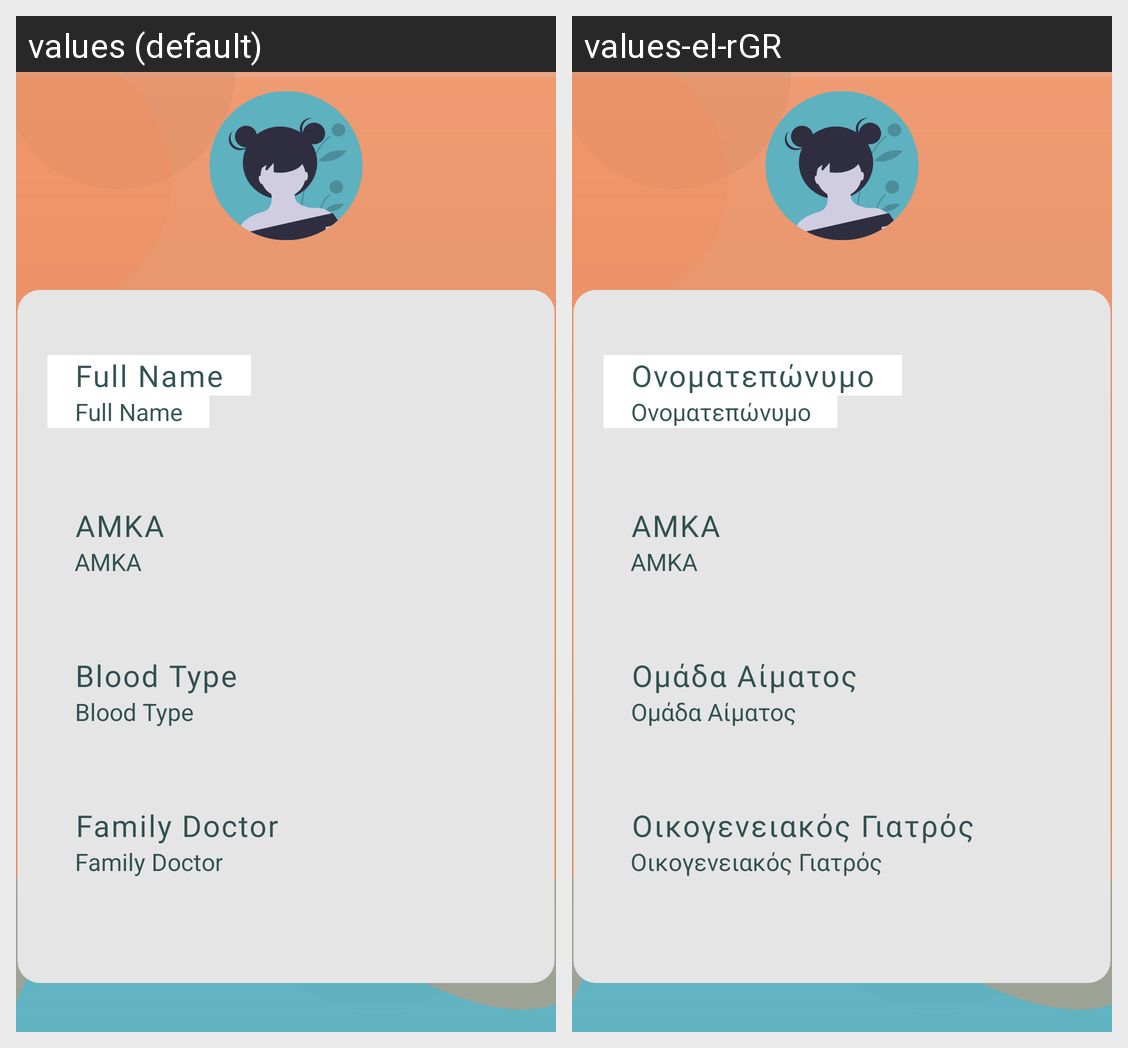

The Android screen above is rendered under two locales of the same app. Produce the string resources it draws, with the default and per-locale values.
Android screen res/layout/profile_fragment.xml rendered under 2 locales, left to right: values (default), values-el-rGR. Device: Nexus 5 (rendered at 1080×1920; each locale shown at half size, 540×960, under a caption strip naming it); theme splash_screen.
Strings drawn on this screen, with the default value and each locale's value (text and hints the layout hard-codes, and strings that could not be matched under every locale, appear in the picture but are not listed):

profile_full_name
  values: Full Name
  values-el-rGR: Ονοματεπώνυμο

profile_AMKA
  values: AMKA
  values-el-rGR: AMKA  [not translated; the default value is used]

profile_blood_type
  values: Blood Type
  values-el-rGR: Ομάδα Αίματος

profile_family_doctor
  values: Family Doctor
  values-el-rGR: Οικογενειακός Γιατρός
